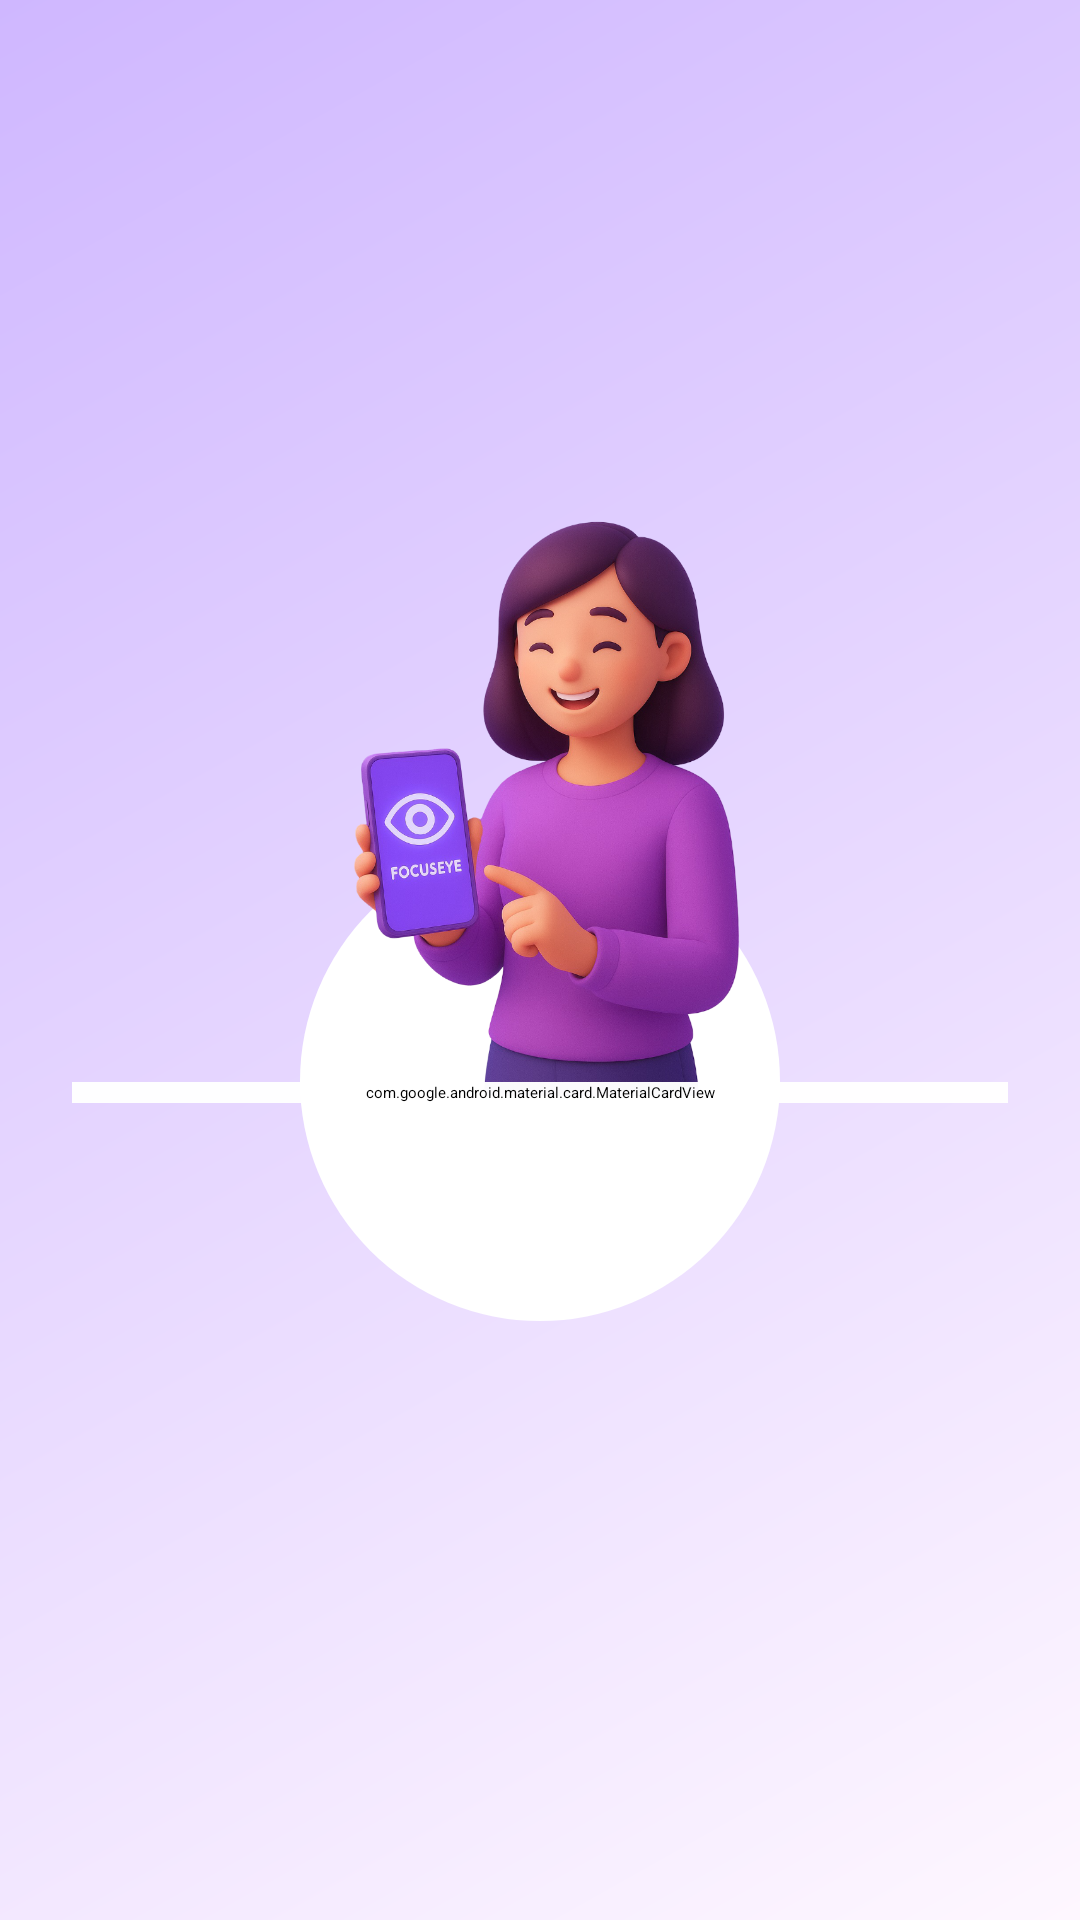

Layout XML and referenced resources for this Android screen:
<!-- AndroidManifest.xml: application theme Theme.YOLOv8TfLite -->
<!-- res/layout/activity_login.xml -->
<?xml version="1.0" encoding="utf-8"?>
<androidx.constraintlayout.widget.ConstraintLayout xmlns:android="http://schemas.android.com/apk/res/android"
    xmlns:app="http://schemas.android.com/apk/res-auto"
    xmlns:tools="http://schemas.android.com/tools"
    android:layout_width="match_parent"
    android:layout_height="match_parent"
    android:background="@drawable/welcome_gradient_background"
    tools:context=".LoginActivity">

    
    <androidx.constraintlayout.widget.Guideline
        android:id="@+id/guideline_start"
        android:layout_width="wrap_content"
        android:layout_height="wrap_content"
        android:orientation="vertical"
        app:layout_constraintGuide_begin="24dp" />

    <androidx.constraintlayout.widget.Guideline
        android:id="@+id/guideline_end"
        android:layout_width="wrap_content"
        android:layout_height="wrap_content"
        android:orientation="vertical"
        app:layout_constraintGuide_end="24dp" />

    
    <View
        android:id="@+id/logoCircleBackground"
        android:layout_width="160dp"
        android:layout_height="160dp"
        android:background="@drawable/circle_white"
        app:layout_constraintBottom_toTopOf="@id/cardFormBackground"
        app:layout_constraintEnd_toEndOf="@id/guideline_end"
        app:layout_constraintStart_toStartOf="@id/guideline_start"
        android:layout_marginBottom="-80dp" />

    
    <ImageView
        android:id="@+id/imageViewLogo"
        android:layout_width="230dp"
        android:layout_height="227dp"
        android:layout_marginBottom="-5dp"
        android:scaleType="fitCenter"
        android:src="@drawable/login_image"
        app:layout_constraintBottom_toTopOf="@id/cardFormBackground"
        app:layout_constraintEnd_toEndOf="@id/guideline_end"
        app:layout_constraintStart_toStartOf="@id/guideline_start"
        tools:ignore="ContentDescription" />

    
    <com.google.android.material.card.MaterialCardView
        android:id="@+id/cardFormBackground"
        android:layout_width="0dp"
        android:layout_height="wrap_content"
        android:layout_marginTop="120dp"
        android:layout_marginBottom="32dp"
        app:cardCornerRadius="24dp"
        app:cardElevation="8dp"
        android:backgroundTint="#F9FFFFFF"
        app:layout_constraintTop_toTopOf="parent"
        app:layout_constraintBottom_toBottomOf="parent"
        app:layout_constraintStart_toStartOf="@id/guideline_start"
        app:layout_constraintEnd_toEndOf="@id/guideline_end">

        
        <LinearLayout
            android:layout_width="match_parent"
            android:layout_height="wrap_content"
            android:orientation="vertical"
            android:padding="24dp">

            
            <TextView
                android:id="@+id/textViewTitle"
                android:layout_width="match_parent"
                android:layout_height="wrap_content"
                android:gravity="center"
                android:text="Selamat Datang Kembali!"
                android:textColor="#212121"
                android:textSize="26sp"
                android:textStyle="bold" />

            
            <TextView
                android:id="@+id/textViewSubtitle"
                android:layout_width="match_parent"
                android:layout_height="wrap_content"
                android:layout_marginTop="8dp"
                android:gravity="center"
                android:text="Masuk untuk melanjutkan ke FocusEye"
                android:textColor="#212121"
                android:textSize="16sp" />

            
            <com.google.android.material.textfield.TextInputLayout
                android:id="@+id/tilEmail"
                style="@style/Widget.MaterialComponents.TextInputLayout.OutlinedBox"
                android:layout_width="match_parent"
                android:layout_height="wrap_content"
                android:layout_marginTop="24dp"
                android:textColorHint="#212121"
                app:boxStrokeColor="#212121"
                app:hintTextColor="#212121"
                app:startIconDrawable="@drawable/baseline_alternate_email_24"
                app:startIconTint="#212121">

                <com.google.android.material.textfield.TextInputEditText
                    android:id="@+id/editTextEmail"
                    android:layout_width="match_parent"
                    android:layout_height="wrap_content"
                    android:hint="Email"
                    android:inputType="textEmailAddress"
                    android:textColor="#212121" />
            </com.google.android.material.textfield.TextInputLayout>

            
            <com.google.android.material.textfield.TextInputLayout
                android:id="@+id/tilPassword"
                style="@style/Widget.MaterialComponents.TextInputLayout.OutlinedBox"
                android:layout_width="match_parent"
                android:layout_height="wrap_content"
                android:layout_marginTop="16dp"
                android:textColorHint="#212121"
                app:boxStrokeColor="#212121"
                app:hintTextColor="#212121"
                app:passwordToggleEnabled="true"
                app:passwordToggleTint="#212121"
                app:startIconDrawable="@drawable/outline_beenhere_24"
                app:startIconTint="#212121">

                <com.google.android.material.textfield.TextInputEditText
                    android:id="@+id/editTextPassword"
                    android:layout_width="match_parent"
                    android:layout_height="wrap_content"
                    android:hint="Password"
                    android:inputType="textPassword"
                    android:textColor="#212121" />
            </com.google.android.material.textfield.TextInputLayout>

            
            <TextView
                android:id="@+id/textViewStatusMessage"
                android:layout_width="match_parent"
                android:layout_height="wrap_content"
                android:layout_marginTop="12dp"
                android:gravity="center"
                android:textColor="@android:color/holo_red_dark"
                android:visibility="gone"
                tools:text="Email atau password salah."
                tools:visibility="visible" />

            
            <Button
                android:id="@+id/buttonLogin"
                android:layout_width="match_parent"
                android:layout_height="wrap_content"
                android:layout_marginTop="20dp"
                android:padding="14dp"
                android:text="Login"
                android:textSize="16sp" />

            
            <LinearLayout
                android:id="@+id/layoutGoToRegister"
                android:layout_width="wrap_content"
                android:layout_height="wrap_content"
                android:layout_gravity="center"
                android:layout_marginTop="16dp"
                android:orientation="horizontal">

                <TextView
                    android:id="@+id/textViewAskRegister"
                    android:layout_width="wrap_content"
                    android:layout_height="wrap_content"
                    android:text="Belum punya akun? "
                    android:textColor="#212121"
                    android:textSize="14sp" />

                <TextView
                    android:id="@+id/textViewGoToRegister"
                    android:layout_width="wrap_content"
                    android:layout_height="wrap_content"
                    android:text="Daftar di sini"
                    android:textColor="#673AB7"
                    android:textSize="14sp"
                    android:textStyle="bold" />
            </LinearLayout>

        </LinearLayout>
    </com.google.android.material.card.MaterialCardView>

    
    <ProgressBar
        android:id="@+id/progressBar"
        android:layout_width="wrap_content"
        android:layout_height="wrap_content"
        android:indeterminateTint="#212121"
        android:visibility="gone"
        app:layout_constraintBottom_toBottomOf="parent"
        app:layout_constraintEnd_toEndOf="parent"
        app:layout_constraintStart_toStartOf="parent"
        app:layout_constraintTop_toTopOf="parent"
        tools:visibility="visible" />

</androidx.constraintlayout.widget.ConstraintLayout>
<!-- resources referenced by this layout -->
<resources>
  <!-- drawable circle_white (drawable) -->
  <shape xmlns:android="http://schemas.android.com/apk/res/android"
      android:shape="oval">
      <solid android:color="#FFFFFFFF"/>
      <size android:width="160dp" android:height="160dp"/>
  </shape>
  <!-- drawable login_image: png bitmap (drawable, 722270 bytes) -->
  <!-- drawable welcome_gradient_background (drawable) -->
  <?xml version="1.0" encoding="utf-8"?>
  <shape xmlns:android="http://schemas.android.com/apk/res/android">
      <gradient
          android:angle="315"
          android:endColor="#FEF7FF"
          android:startColor="#cfb7ff"
          android:type="linear" />
  </shape>
</resources>
